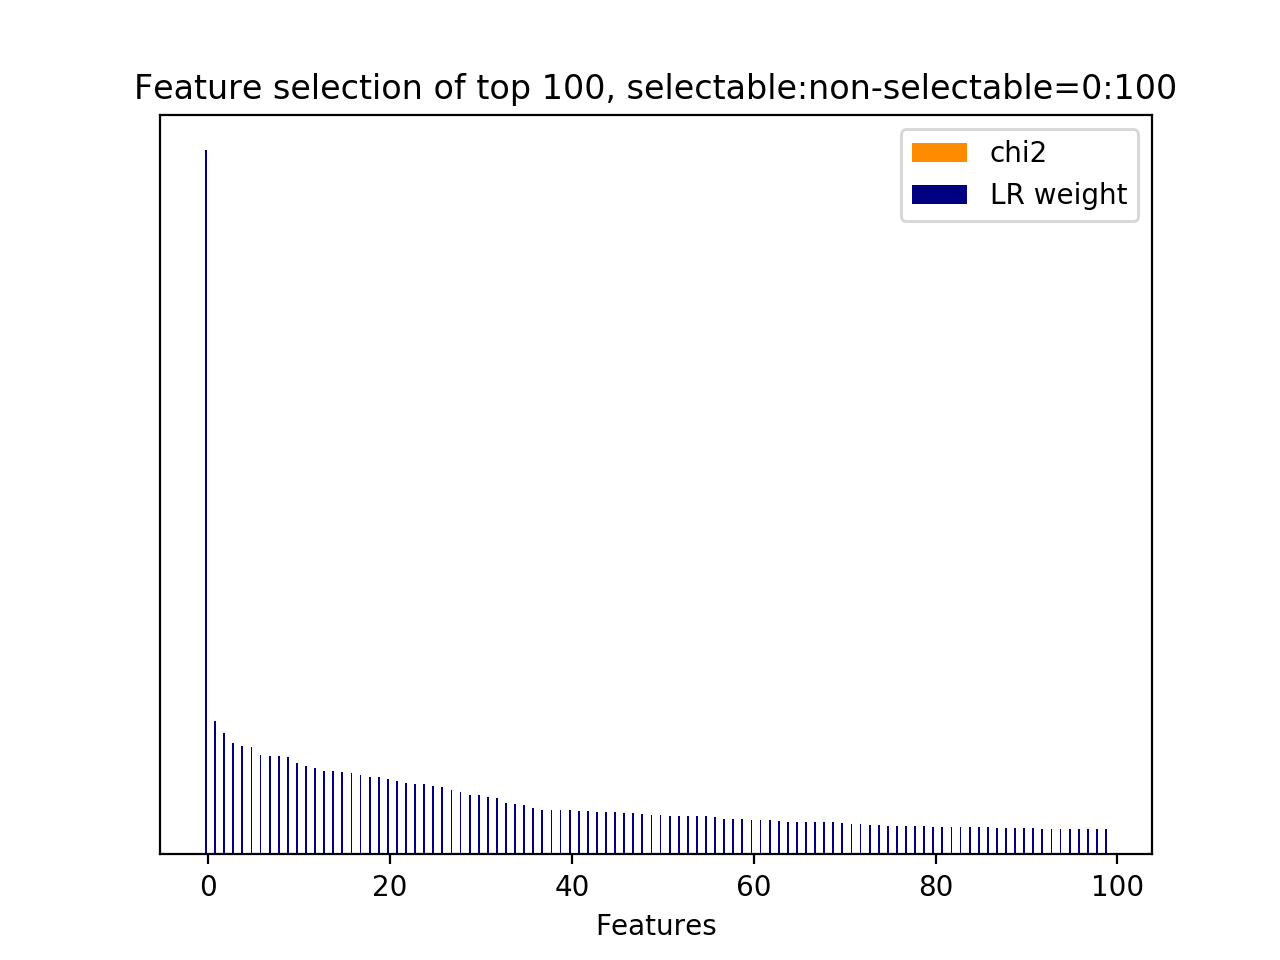

Source data for this figure (header and first rows):
id, name, prefix, chi2, chi2_rank, clf_weight, clf_weight_rank
900, 9.2.1, b'9.2.1-w2v_similarity.next_user_utteran…, 0.0000, 226, 1, 0
505, 9.1, b'9.1-w2v_feature.next_system_utterance_…, 0.0000, 763, 0.1901, 1
328, 9.1, b'9.1-w2v_feature.next_system_utterance_…, 0.0000, 38, 0.1724, 2
489, 9.1, b'9.1-w2v_feature.next_system_utterance_…, 0.0000, 780, 0.1584, 3
405, 9.1, b'9.1-w2v_feature.next_system_utterance_…, 0.0000, 130, 0.1547, 4
478, 9.1, b'9.1-w2v_feature.next_system_utterance_…, 0.0000, 749, 0.1526, 5
604, 9.1, b'9.1-w2v_feature.next_user_utterance__w…, 0.0000, 890, 0.1406, 6
587, 9.1, b'9.1-w2v_feature.next_system_utterance_…, 0.0000, 851, 0.1400, 7
584, 9.1, b'9.1-w2v_feature.next_system_utterance_…, 0.0000, 854, 0.1398, 8
523, 9.1, b'9.1-w2v_feature.next_system_utterance_…, 0.0000, 690, 0.1385, 9
340, 9.1, b'9.1-w2v_feature.next_system_utterance_…, 0.0000, 195, 0.1305, 10
470, 9.1, b'9.1-w2v_feature.next_system_utterance_…, 0.0000, 743, 0.1257, 11
296, 9.1, b'9.1-w2v_feature.current_user_utterance…, 0.0000, 13, 0.1226, 12
609, 9.1, b'9.1-w2v_feature.next_user_utterance__w…, 0.0000, 885, 0.1188, 13
554, 9.1, b'9.1-w2v_feature.next_system_utterance_…, 0.0000, 716, 0.1186, 14
543, 9.1, b'9.1-w2v_feature.next_system_utterance_…, 0.0000, 727, 0.1176, 15
581, 9.1, b'9.1-w2v_feature.next_system_utterance_…, 0.0000, 857, 0.1161, 16
319, 9.1, b'9.1-w2v_feature.next_system_utterance_…, 0.0000, 47, 0.1123, 17
583, 9.1, b'9.1-w2v_feature.next_system_utterance_…, 0.0000, 855, 0.1106, 18
429, 9.1, b'9.1-w2v_feature.next_system_utterance_…, 0.0000, 163, 0.1094, 19
569, 9.1, b'9.1-w2v_feature.next_system_utterance_…, 0.0000, 869, 0.1065, 20
487, 9.1, b'9.1-w2v_feature.next_system_utterance_…, 0.0000, 782, 0.1045, 21
570, 9.1, b'9.1-w2v_feature.next_system_utterance_…, 0.0000, 868, 0.1021, 22
515, 9.1, b'9.1-w2v_feature.next_system_utterance_…, 0.0000, 698, 0.1004, 23
318, 9.1, b'9.1-w2v_feature.next_system_utterance_…, 0.0000, 48, 0.0995, 24
510, 9.1, b'9.1-w2v_feature.next_system_utterance_…, 0.0000, 703, 0.0972, 25
302, 9.1, b'9.1-w2v_feature.next_system_utterance_…, 0.0000, 7, 0.0955, 26
422, 9.1, b'9.1-w2v_feature.next_system_utterance_…, 0.0000, 141, 0.0918, 27
447, 9.1, b'9.1-w2v_feature.next_system_utterance_…, 0.0000, 145, 0.0881, 28
418, 9.1, b'9.1-w2v_feature.next_system_utterance_…, 0.0000, 117, 0.0850, 29
154, 9.1, b'9.1-w2v_feature.current_user_utterance…, 0.0000, 425, 0.0845, 30
20, 9.1, b'9.1-w2v_feature.current_user_utterance…, 0.0000, 289, 0.0818, 31
427, 9.1, b'9.1-w2v_feature.next_system_utterance_…, 0.0000, 165, 0.0805, 32
358, 9.1, b'9.1-w2v_feature.next_system_utterance_…, 0.0000, 177, 0.0730, 33
264, 9.1, b'9.1-w2v_feature.current_user_utterance…, 0.0000, 101, 0.0719, 34
545, 9.1, b'9.1-w2v_feature.next_system_utterance_…, 0.0000, 725, 0.0700, 35
722, 9.1, b'9.1-w2v_feature.next_user_utterance__w…, 0.0000, 546, 0.0665, 36
167, 9.1, b'9.1-w2v_feature.current_user_utterance…, 0.0000, 396, 0.0637, 37
484, 9.1, b'9.1-w2v_feature.next_system_utterance_…, 0.0000, 785, 0.0635, 38
375, 9.1, b'9.1-w2v_feature.next_system_utterance_…, 0.0000, 216, 0.0631, 39
346, 9.1, b'9.1-w2v_feature.next_system_utterance_…, 0.0000, 189, 0.0625, 40
403, 9.1, b'9.1-w2v_feature.next_system_utterance_…, 0.0000, 132, 0.0620, 41
417, 9.1, b'9.1-w2v_feature.next_system_utterance_…, 0.0000, 118, 0.0616, 42
378, 9.1, b'9.1-w2v_feature.next_system_utterance_…, 0.0000, 213, 0.0607, 43
39, 9.1, b'9.1-w2v_feature.current_user_utterance…, 0.0000, 326, 0.0603, 44
637, 9.1, b'9.1-w2v_feature.next_user_utterance__w…, 0.0000, 801, 0.0598, 45
363, 9.1, b'9.1-w2v_feature.next_system_utterance_…, 0.0000, 172, 0.0592, 46
143, 9.1, b'9.1-w2v_feature.current_user_utterance…, 0.0000, 448, 0.0588, 47
207, 9.1, b'9.1-w2v_feature.current_user_utterance…, 0.0000, 385, 0.0573, 48
329, 9.1, b'9.1-w2v_feature.next_system_utterance_…, 0.0000, 37, 0.0562, 49
860, 9.1, b'9.1-w2v_feature.next_user_utterance__w…, 0.0000, 578, 0.0553, 50
566, 9.1, b'9.1-w2v_feature.next_system_utterance_…, 0.0000, 872, 0.0552, 51
607, 9.1, b'9.1-w2v_feature.next_user_utterance__w…, 0.0000, 887, 0.0551, 52
480, 9.1, b'9.1-w2v_feature.next_system_utterance_…, 0.0000, 777, 0.0549, 53
688, 9.1, b'9.1-w2v_feature.next_user_utterance__w…, 0.0000, 524, 0.0545, 54
252, 9.1, b'9.1-w2v_feature.current_user_utterance…, 0.0000, 71, 0.0541, 55
513, 9.1, b'9.1-w2v_feature.next_system_utterance_…, 0.0000, 700, 0.0536, 56
589, 9.1, b'9.1-w2v_feature.next_system_utterance_…, 0.0000, 849, 0.0509, 57
514, 9.1, b'9.1-w2v_feature.next_system_utterance_…, 0.0000, 699, 0.0503, 58
136, 9.1, b'9.1-w2v_feature.current_user_utterance…, 0.0000, 399, 0.0502, 59
... 842 more rows
